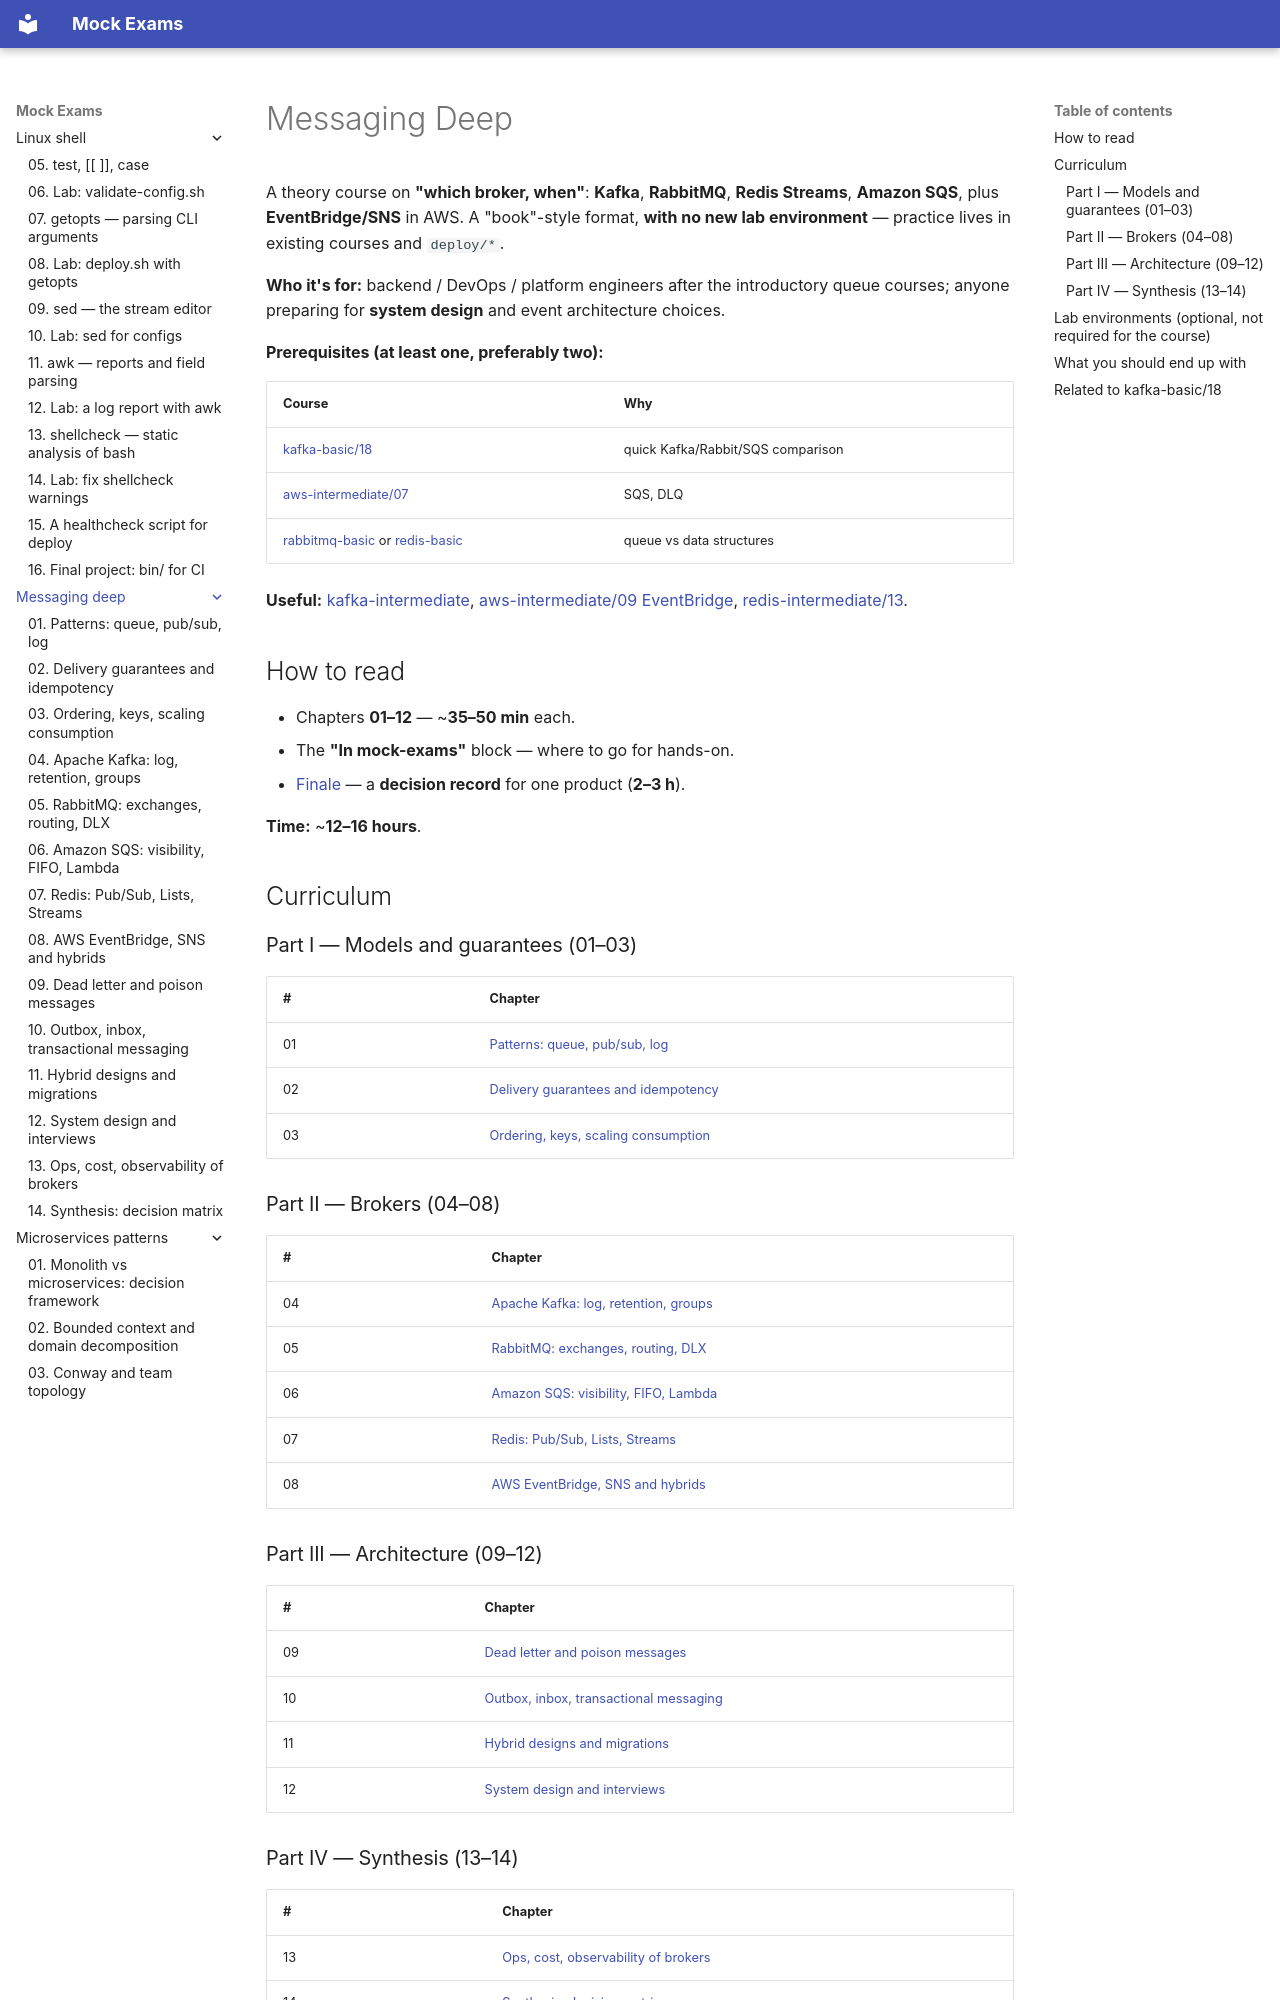

repository: FedorArbuzov/mock-exams · page: messaging-deep/index.html · generator: mkdocs

# Messaging Deep

A theory course on **"which broker, when"**: **Kafka**, **RabbitMQ**, **Redis Streams**, **Amazon SQS**, plus **EventBridge/SNS** in AWS. A "book"-style format, **with no new lab environment** — practice lives in existing courses and `deploy/*`.

**Who it's for:** backend / DevOps / platform engineers after the introductory queue courses; anyone preparing for **system design** and event architecture choices.

**Prerequisites (at least one, preferably two):**

| Course | Why |
|------|--------|
| [kafka-basic/18](../kafka-basic/18-vs-queues.md) | quick Kafka/Rabbit/SQS comparison |
| [aws-intermediate/07](../aws-intermediate/07-sqs-dlq.md) | SQS, DLQ |
| [rabbitmq-basic](../rabbitmq-basic/README.md) or [redis-basic](../redis-basic/README.md) | queue vs data structures |

**Useful:** [kafka-intermediate](../kafka-intermediate/README.md), [aws-intermediate/09 EventBridge](../aws-intermediate/09-eventbridge.md), [redis-intermediate/13](../redis-intermediate/13-reliability.md).

## How to read

- Chapters **01–12** — ~**35–50 min** each.
- The **"In mock-exams"** block — where to go for hands-on.
- [Finale](14-synthesis.md) — a **decision record** for one product (**2–3 h**).

**Time:** ~**12–16 hours**.

## Curriculum

### Part I — Models and guarantees (01–03)

| # | Chapter |
|---|--------|
| 01 | [Patterns: queue, pub/sub, log](01-patterns.md) |
| 02 | [Delivery guarantees and idempotency](02-delivery-guarantees.md) |
| 03 | [Ordering, keys, scaling consumption](03-ordering-scaling.md) |

### Part II — Brokers (04–08)

| # | Chapter |
|---|--------|
| 04 | [Apache Kafka: log, retention, groups](04-kafka.md) |
| 05 | [RabbitMQ: exchanges, routing, DLX](05-rabbitmq.md) |
| 06 | [Amazon SQS: visibility, FIFO, Lambda](06-sqs.md) |
| 07 | [Redis: Pub/Sub, Lists, Streams](07-redis-messaging.md) |
| 08 | [AWS EventBridge, SNS and hybrids](08-aws-eventing.md) |

### Part III — Architecture (09–12)

| # | Chapter |
|---|--------|
| 09 | [Dead letter and poison messages](09-dlq-patterns.md) |
| 10 | [Outbox, inbox, transactional messaging](10-outbox-saga.md) |
| 11 | [Hybrid designs and migrations](11-hybrid-migration.md) |
| 12 | [System design and interviews](12-system-design.md) |

### Part IV — Synthesis (13–14)

| # | Chapter |
|---|--------|
| 13 | [Ops, cost, observability of brokers](13-ops-cost-observability.md) |
| 14 | [Synthesis: decision matrix](14-synthesis.md) |
